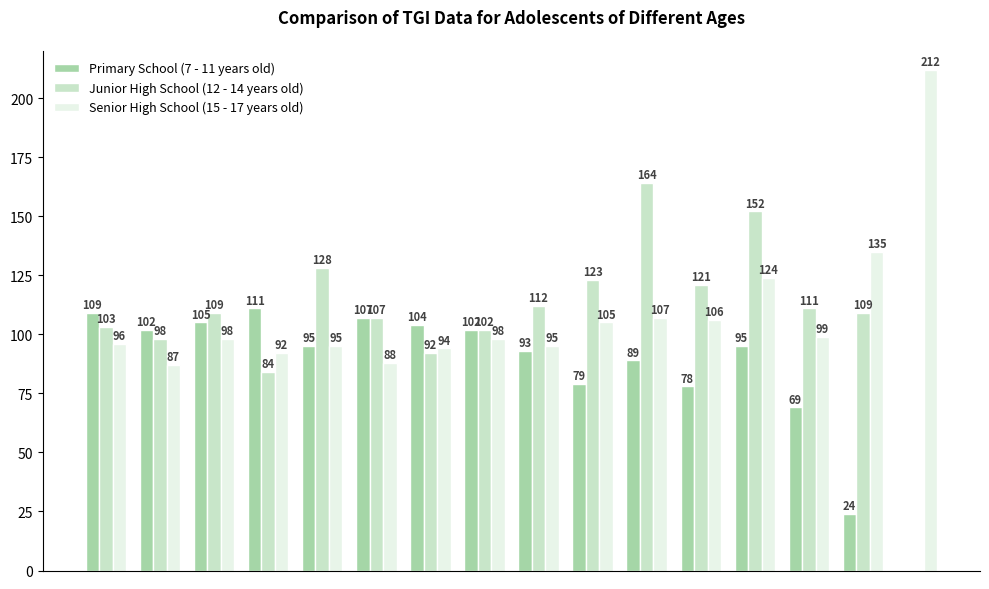

Write the Python code that produced this figure.
import matplotlib.pyplot as plt
import numpy as np

# -------------------- Data Organization --------------------
# TGI data extracted from the graph (corresponding to three groups by row)
data = {
    "Primary School (7 - 11 years old)": [109, 102, 105, 111, 95, 107, 104, 102, 93, 79, 89, 78, 95, 69, 24],
    "Junior High School (12 - 14 years old)": [103, 98, 109, 84, 128, 107, 92, 102, 112, 123, 164, 121, 152, 111, 109],
    "Senior High School (15 - 17 years old)": [96, 87, 98, 92, 95, 88, 94, 98, 95, 105, 107, 106, 124, 99, 135, 212]
}

# Ensure the lengths of the three groups of data are the same (fill in missing values, should be adjusted according to the original data in practice)
max_len = max(len(v) for v in data.values())
for key in data:
    if len(data[key]) < max_len:
        data[key] += [np.nan] * (max_len - len(data[key]))

# Group labels (x - axis positions)
x = np.arange(max_len)

# Color configuration (light green similar to the original image)
colors = ["#a5d6a7", "#c8e6c9", "#e8f5e9"]

# -------------------- Create the canvas --------------------
fig, ax = plt.subplots(figsize=(10, 6))

# -------------------- Draw the grouped bar chart --------------------
bar_width = 0.25  # Width of each group of bars

for i, (group, values) in enumerate(data.items()):
    ax.bar(
        x + i * bar_width,
        values,
        width=bar_width,
        color=colors[i],
        label=group,
        edgecolor="white",
        linewidth=1
    )

# -------------------- Add data labels --------------------
for i, (group, values) in enumerate(data.items()):
    for j, val in enumerate(values):
        if not np.isnan(val):
            ax.text(
                x[j] + i * bar_width,
                val + 2,  # Offset upward
                f"{val}",
                ha="center",
                fontsize=8,
                color="#424242",
                fontweight="bold"
            )

# -------------------- Beautify the chart --------------------
# Set the x - axis ticks (hide them because it's a categorical comparison)
ax.set_xticks([])

# Set the y - axis range
ax.set_ylim(0, 220)

# Hide the top and right borders
ax.spines["top"].set_visible(False)
ax.spines["right"].set_visible(False)

# Add a legend
ax.legend(
    loc="upper left",
    fontsize=9,
    frameon=True,
    facecolor="white",
    edgecolor="white"
)

# Add a title
ax.set_title(
    "Comparison of TGI Data for Adolescents of Different Ages",
    fontsize=12,
    fontweight="bold",
    pad=20
)

# Adjust the layout
plt.tight_layout()

plt.show()
